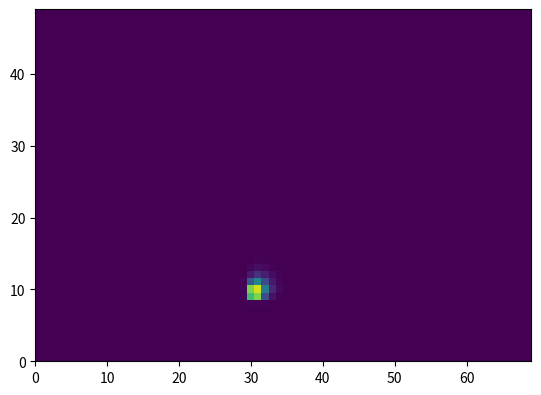

The script that saved this image:
# Rejurhf
# 4.12.2018

from numpy import sin, cos
import numpy as np
import matplotlib.pyplot as plt
import scipy.integrate as integrate
import matplotlib.animation as animation

class Burgers2D:
    """Burgers"""
    def __init__(self,
                 C,     # value
                 u,     # velocity
                 K,     # Diffusion
                 v,
                 dx,
                 dy,
                 ):
        self.C = np.asarray(C, dtype='float')
        self.u = np.asarray(u, dtype='float')
        self.K = np.asarray(K, dtype='float')
        self.v = np.asarray(v, dtype='float')
        self.time_elapsed = 0

    def solution(self):
        """Advection solution"""
        Cn = self.C
        Cnn = Cn
        Cnn[:, 0] = Cnn[:, 1]
        Cnn[:, -1] = Cnn[:, -2]
        Cnn[0, :] = Cnn[1, :]
        Cnn[-1, :] = Cnn[-2, :]

        if self.time_elapsed < 2:
            Cnn[10][31] = Cnn[9][3] + 50
            Cnn[10][30] = Cnn[9][4] + 50
            Cnn[9][31] = Cnn[9][3] + 50
            Cnn[9][30] = Cnn[9][4] + 50

        for i in range(1, len(Cn)-1):
            for j in range(1, len(Cn[0])-1):
                # Advection term
                A = (u[i][j] + v[i][j]) * (Cn[i+1][j] - Cn[i-1][j])/(2*dx) + (u[i][j] + v[i][j]) * (Cn[i][j+1] - Cn[i][j-1])/(2*dy)
                # Diffusion term
                D = K[i][j] * (Cn[i+1][j] - 2*Cn[i][j] + Cn[i-1][j])/dx**2 + (K[i][j] * (Cn[i][j+1] - 2*Cn[i][j] + Cn[i][j-1])/dy**2)
                # Euler's Method
                Cnn[i][j] = Cn[i][j] + dt*(-A + D)
                if Cnn[i][j] < 0:
                    Cnn[i][j]=np.abs(Cnn[i][j]);

        self.C = Cnn
        return self.C

    def step(self, dt):
        """execute one time step of length dt and update state"""
        self.time_elapsed += dt

#------------------------------------------------------------
Lx = 7         # x len
Ly = 5         # x len
dx = dy = 0.1        # Every 0.2m
nx = int(Lx/dx)
ny = int(Ly/dy)     # number of steps
C = np.zeros((ny,nx))
u = np.zeros((ny,nx))
u[:, :] = 0.0
K = np.zeros((ny,nx))
K[:, :] = 0.001
v = np.zeros((ny,nx))
for i in range(ny):
    v[i, :] = np.sin(np.pi*i/ny)
print(v)

# set up initial state and global variables
burgers = Burgers2D(C, u, K, v, dx, dy)
dt = 1./30 # 30 fps

#------------------------------------------------------------
# set up figure and animation
fig = plt.figure()
ax = fig.add_subplot(111, autoscale_on=False,
                     xlim=(0, nx-1), ylim=(0, ny-1))

line = ax.imshow(burgers.solution(), animated=True)
time_text = ax.text(0.02, 0.95, '', transform=ax.transAxes)
energy_text = ax.text(0.02, 0.90, '', transform=ax.transAxes)

def init():
    """initialize animation"""
    global burgers, dt
    line.set_array(burgers.solution())
    time_text.set_text('')
    energy_text.set_text('')
    return line, time_text, energy_text

def animate(*i):
    """perform animation step"""
    global burgers, dt
    burgers.step(dt)

    line.set_array(burgers.solution())
    time_text.set_text('time = %.1f' % burgers.time_elapsed)
    energy_text.set_text('Position X = f')
    return line, time_text, energy_text

# choose the interval based on dt and the time to animate one step
from time import time
t0 = time()
animate(0)
t1 = time()
interval = 500 * dt - (t1 - t0)

ani = animation.FuncAnimation(fig, animate, frames=300,
    interval=interval, blit=True, init_func=init)

plt.show()
